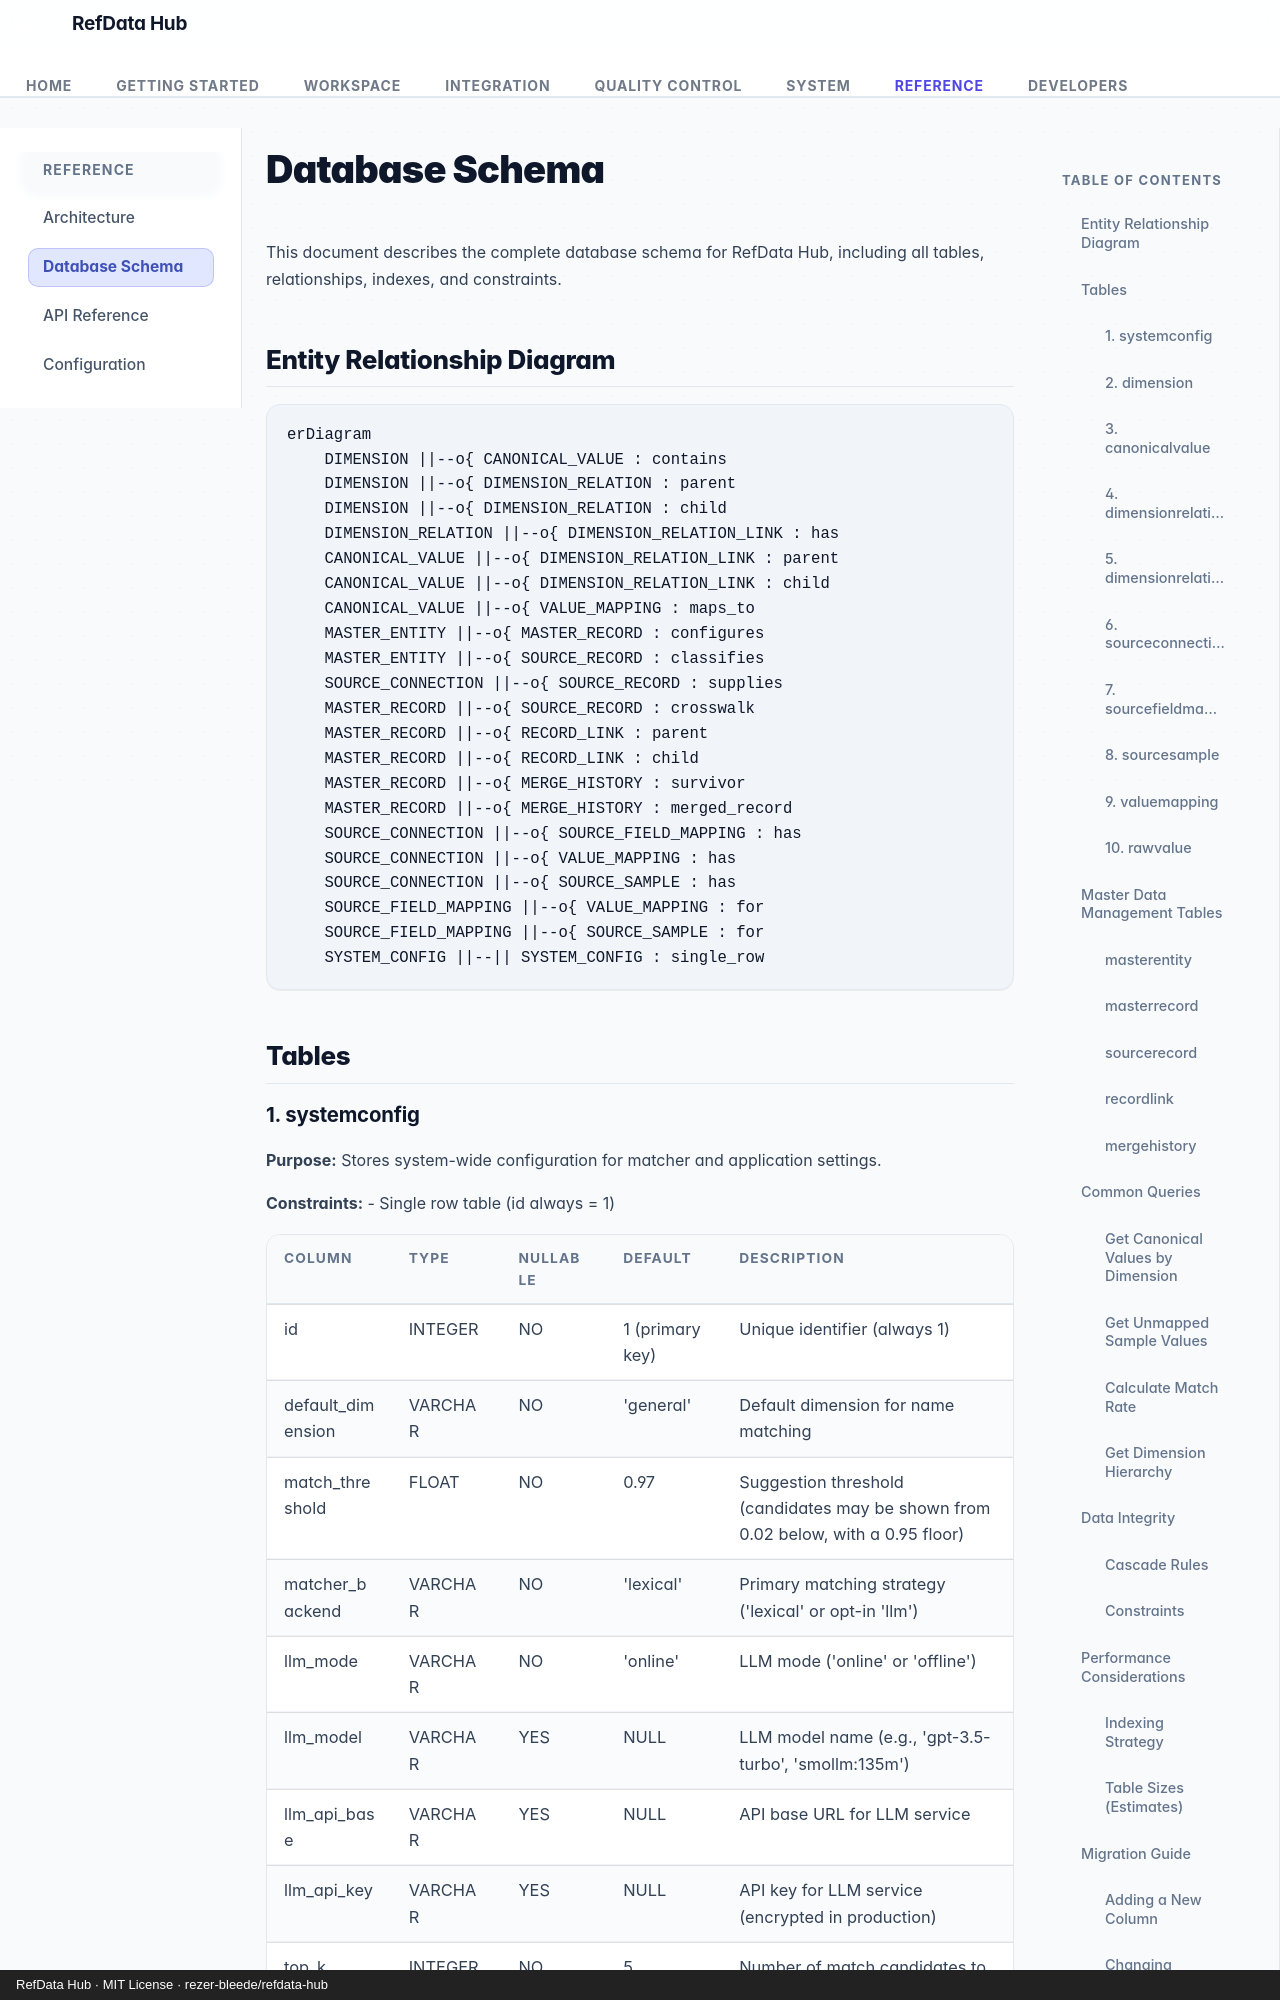

repository: rezer-bleede/refdata-hub · page: database-schema/index.html · generator: mkdocs · copyright: RefData Hub · MIT License · rezer-bleede/refdata-hub

# Database Schema

This document describes the complete database schema for RefData Hub, including all tables, relationships, indexes, and constraints.

## Entity Relationship Diagram

```mermaid
erDiagram
    DIMENSION ||--o{ CANONICAL_VALUE : contains
    DIMENSION ||--o{ DIMENSION_RELATION : parent
    DIMENSION ||--o{ DIMENSION_RELATION : child
    DIMENSION_RELATION ||--o{ DIMENSION_RELATION_LINK : has
    CANONICAL_VALUE ||--o{ DIMENSION_RELATION_LINK : parent
    CANONICAL_VALUE ||--o{ DIMENSION_RELATION_LINK : child
    CANONICAL_VALUE ||--o{ VALUE_MAPPING : maps_to
    MASTER_ENTITY ||--o{ MASTER_RECORD : configures
    MASTER_ENTITY ||--o{ SOURCE_RECORD : classifies
    SOURCE_CONNECTION ||--o{ SOURCE_RECORD : supplies
    MASTER_RECORD ||--o{ SOURCE_RECORD : crosswalk
    MASTER_RECORD ||--o{ RECORD_LINK : parent
    MASTER_RECORD ||--o{ RECORD_LINK : child
    MASTER_RECORD ||--o{ MERGE_HISTORY : survivor
    MASTER_RECORD ||--o{ MERGE_HISTORY : merged_record
    SOURCE_CONNECTION ||--o{ SOURCE_FIELD_MAPPING : has
    SOURCE_CONNECTION ||--o{ VALUE_MAPPING : has
    SOURCE_CONNECTION ||--o{ SOURCE_SAMPLE : has
    SOURCE_FIELD_MAPPING ||--o{ VALUE_MAPPING : for
    SOURCE_FIELD_MAPPING ||--o{ SOURCE_SAMPLE : for
    SYSTEM_CONFIG ||--|| SYSTEM_CONFIG : single_row
```

## Tables
